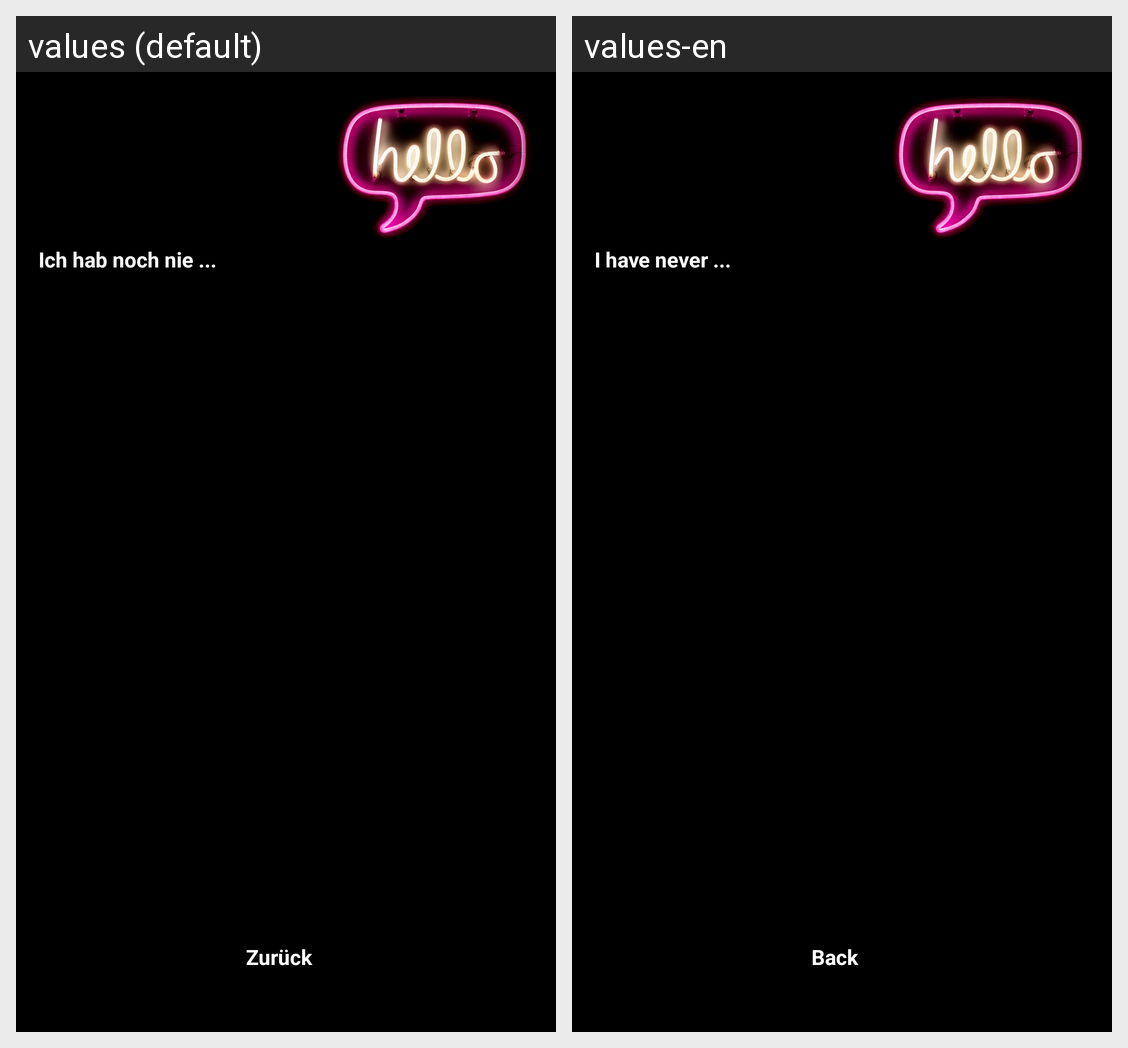

For this localized Android screen grid, give each drawn string resource with its value in every locale shown.
Android screen res/layout/activity_fragen.xml rendered under 2 locales, left to right: values (default), values-en. Device: Nexus 5 (rendered at 1080×1920; each locale shown at half size, 540×960, under a caption strip naming it); theme hauptthema.
Strings drawn on this screen, with the default value and each locale's value (text and hints the layout hard-codes, and strings that could not be matched under every locale, appear in the picture but are not listed):

txt_ihavenever
  values: Ich hab noch nie ...
  values-en: I have never ...

btn_zurueck
  values: Zurück
  values-en: Back
